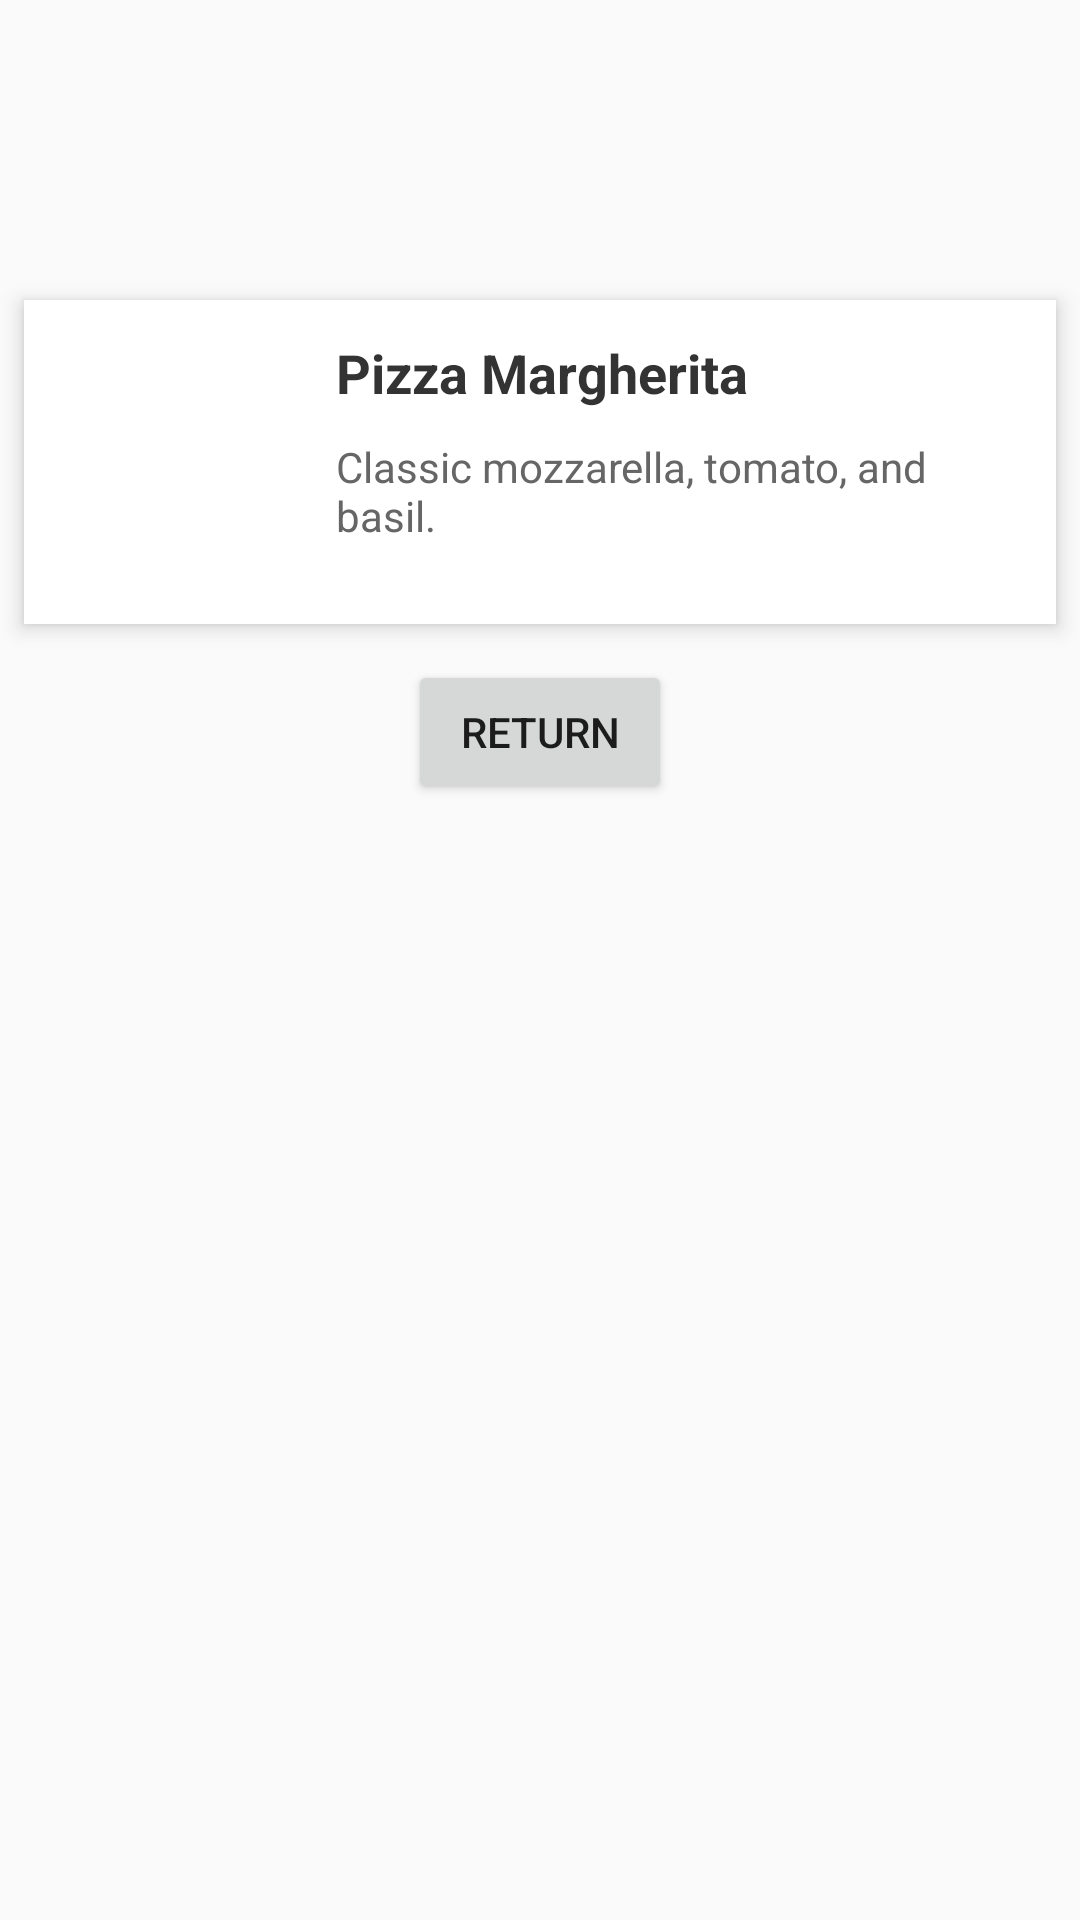

Reconstruct the res/layout file that produces this screen, plus the resources it refers to.
<!-- AndroidManifest.xml: application theme Theme.AppCompat.Light.NoActionBar -->
<!-- res/layout/activity_margherita.xml -->
<?xml version="1.0" encoding="utf-8"?>
<LinearLayout xmlns:android="http://schemas.android.com/apk/res/android"
    android:layout_width="match_parent"
    android:layout_height="match_parent"
    android:orientation="vertical">

    <LinearLayout
        android:id="@+id/dish1"
        android:layout_marginTop="100dp"
        android:layout_width="match_parent"
        android:layout_height="wrap_content"
        android:orientation="horizontal"
        android:padding="12dp"
        android:background="#FFFFFF"
        android:layout_marginBottom="12dp"
        android:elevation="4dp"
        android:gravity="center_vertical"
        android:clipToOutline="true"
        android:layout_marginHorizontal="8dp"
        android:backgroundTintMode="add">

        <ImageView
            android:layout_width="80dp"
            android:layout_height="80dp"
            android:src="@drawable/pizza_margherita"
            android:id="@+id/img"
            android:layout_marginEnd="12dp"
            android:contentDescription="Pizza Margherita" />

        <LinearLayout
            android:layout_width="0dp"
            android:layout_height="wrap_content"
            android:layout_weight="1"
            android:orientation="vertical">

            <TextView
                android:text="Pizza Margherita"
                android:textSize="18sp"
                android:id="@+id/title"
                android:textStyle="bold"
                android:textColor="#333333"
                android:layout_height="30dp"
                android:layout_width="200dp"/>

            <TextView
                android:text="Classic mozzarella, tomato, and basil."
                android:textSize="14sp"
                android:id="@+id/desc"
                android:textColor="#666666"
                android:layout_marginTop="4dp"
                android:layout_height="50dp"
                android:layout_width="match_parent"/>
        </LinearLayout>
    </LinearLayout>
    <Button
        android:layout_width="wrap_content"
        android:layout_height="wrap_content"
        android:id="@+id/btn"
        android:text="Return"
        android:layout_gravity="center_horizontal"/>

</LinearLayout>
<!-- resources referenced by this layout -->
<resources>

</resources>
